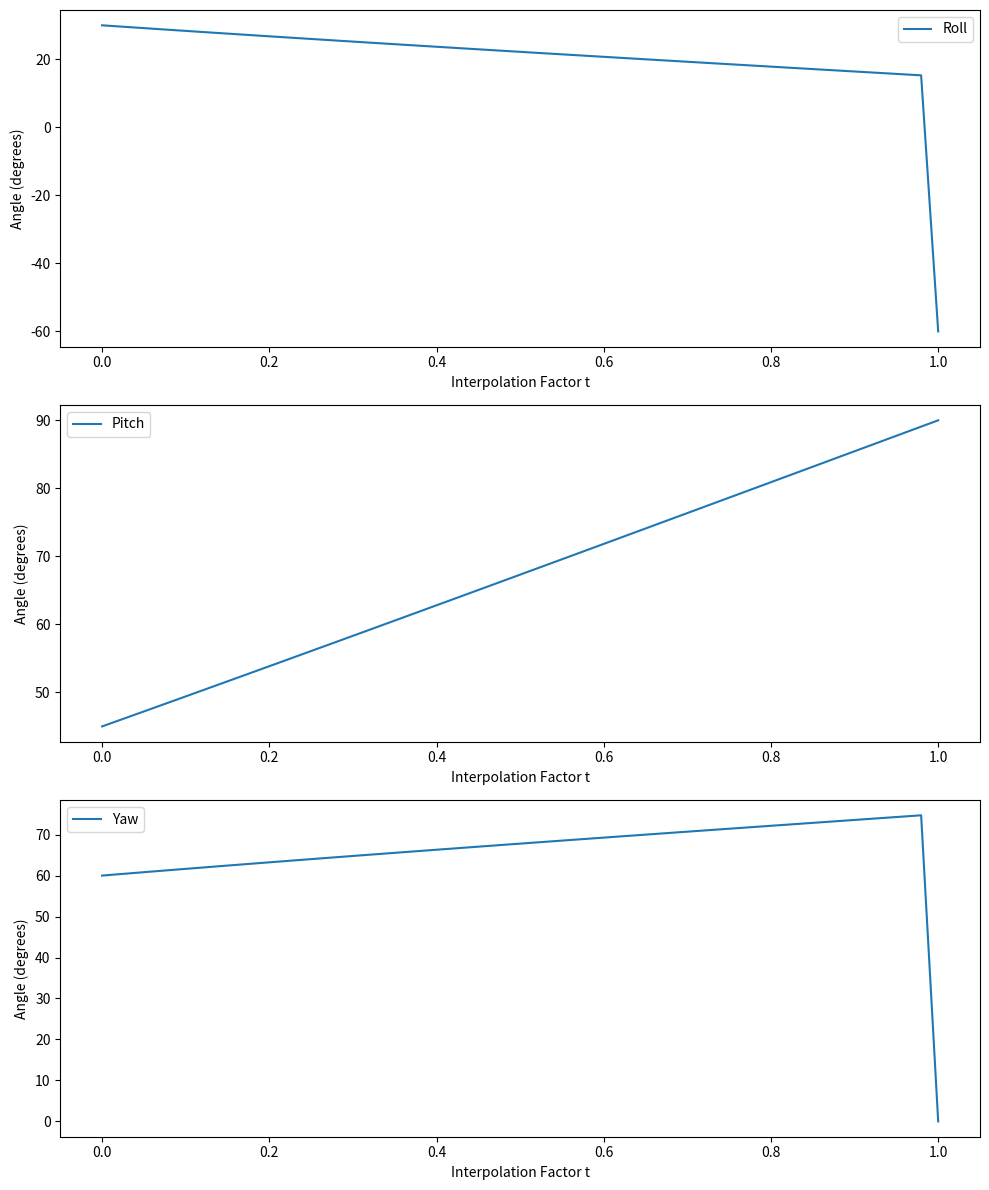

Here is the Python script that generated this plot:
import numpy as np
import matplotlib.pyplot as plt
from scipy.spatial.transform import Rotation as R

# 将欧拉角转换为四元数
def euler_to_quaternion(roll, pitch, yaw):
    r = R.from_euler('xyz', [roll, pitch, yaw], degrees=True)
    # print(r.as_quat())
    
    # r0 = R.from_quat(r.as_quat())
    # print(r0.as_euler('xyz', degrees=True))
    
    return r.as_quat()

# 计算两个四元数之间的SLERP插值
def slerp(q0, q1, t):
    # 转换为scipy的旋转对象
    r0 = R.from_quat(q0)
    r1 = R.from_quat(q1)

    # 计算夹角
    if np.dot(r0.as_quat(), r1.as_quat()) < 0:
        r1 = -r1
    
    dot_product = np.clip(np.dot(r0.as_quat(), r1.as_quat()), -1.0, 1.0)
    omega = np.arccos(dot_product)

    # 特殊情况：如果夹角为0，返回 q0 或 q1
    if omega == 0:
        return q0

    # 计算插值的四元数
    sin_omega = np.sin(omega)
    q_interpolated = (
        np.sin((1 - t) * omega) / sin_omega * r0.as_quat() +
        np.sin(t * omega) / sin_omega * r1.as_quat()
    )

    return q_interpolated

# 可视化函数
def plot_interpolated_poses(q0, q1, num_steps=10):
    t_vals = np.linspace(0, 1, num_steps)  # 从0到1的插值
    interpolated_quats = [slerp(q0, q1, t) for t in t_vals]
    
    # 转换四元数为欧拉角
    interpolated_eulers = [R.from_quat(q).as_euler('xyz', degrees=True) for q in interpolated_quats]
    
    # 可视化
    fig, ax = plt.subplots(3, 1, figsize=(10, 12))

    # 绘制每个欧拉角的插值轨迹
    ax[0].plot(t_vals, [e[0] for e in interpolated_eulers], label="Roll")
    ax[1].plot(t_vals, [e[1] for e in interpolated_eulers], label="Pitch")
    ax[2].plot(t_vals, [e[2] for e in interpolated_eulers], label="Yaw")

    for a in ax:
        a.set_xlabel('Interpolation Factor t')
        a.set_ylabel('Angle (degrees)')
        a.legend()

    plt.tight_layout()
    plt.show()

# 示例：给定两个欧拉角姿态（roll, pitch, yaw）
euler_angles_1 = [30, 45, 60]  # 姿态 1
euler_angles_2 = [60, 90, 120]  # 姿态 2

# 转换为四元数
q1 = euler_to_quaternion(*euler_angles_1)
q2 = euler_to_quaternion(*euler_angles_2)

# 可视化插值结果
plot_interpolated_poses(q1, q2, num_steps=50)
